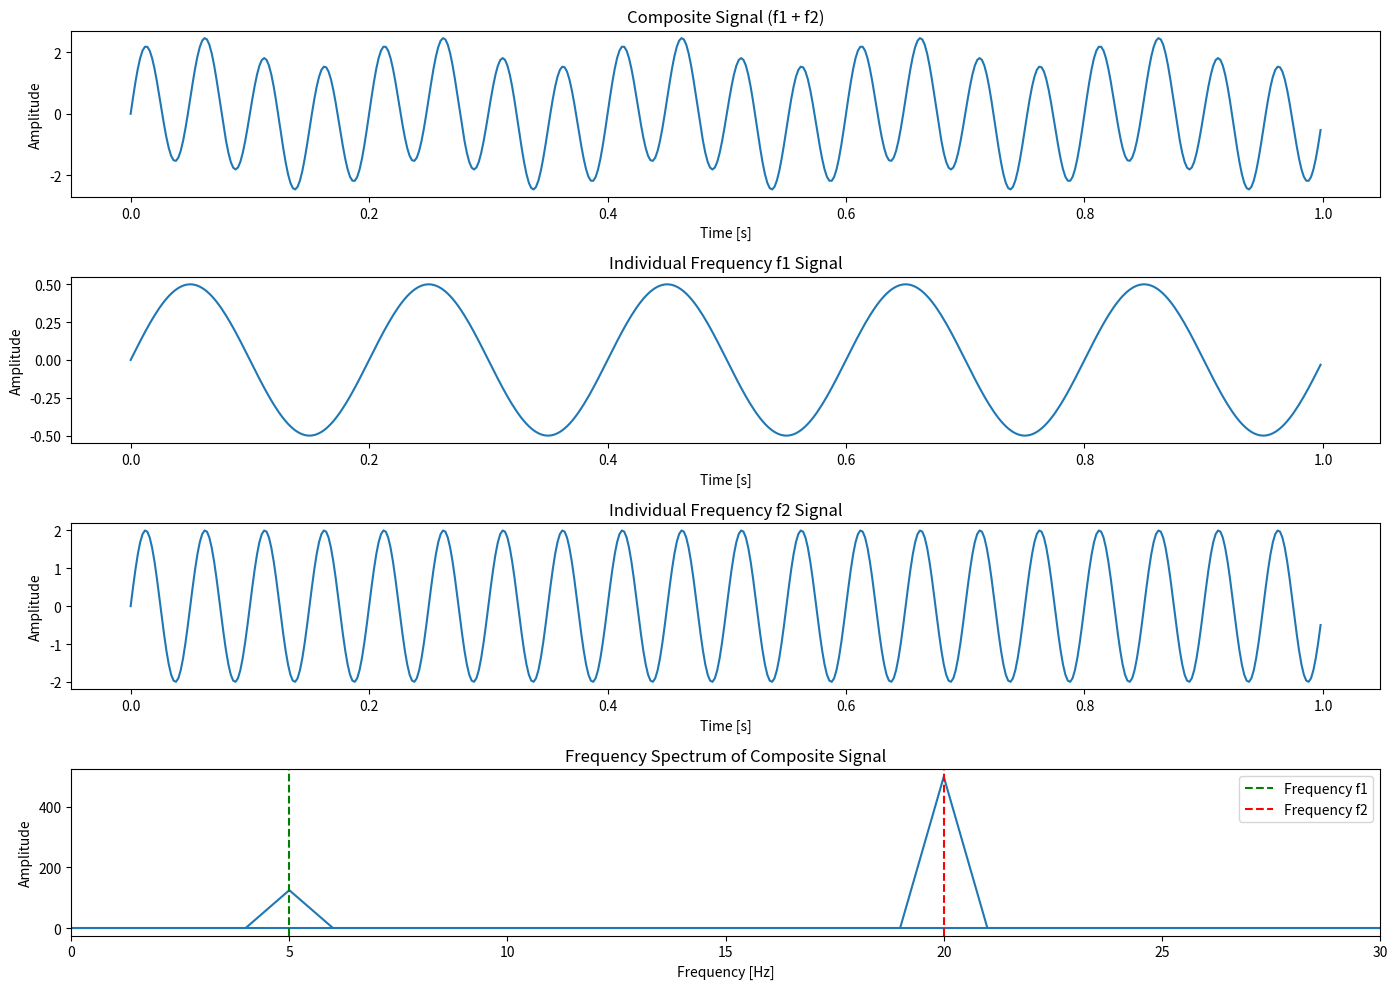

Write Python code to recreate this figure.
import numpy as np
import matplotlib.pyplot as plt
from scipy.fft import fft

# Define the sampling frequency and time vector
fs = 500  # Sampling frequency
t = np.arange(0, 1, 1/fs)  # Time vector

# Define the frequencies
f1 = 5    # Frequency that occurs most often but with lower amplitude
f2 = 20   # Frequency with the highest amplitude

# Creating the individual signals
signal_f1 = 0.5 * np.sin(2 * np.pi * f1 * t)  # Signal with frequency f1
signal_f2 = 2 * np.sin(2 * np.pi * f2 * t)    # Signal with frequency f2

# Composite signal
signal = signal_f1 + signal_f2

# Performing a Fourier Transform
freq = np.fft.fftfreq(len(t), 1/fs)
fft_values = fft(signal)

# Plotting all the signals and the frequency spectrum
plt.figure(figsize=(14, 10))

# Plot 1: Composite Signal
plt.subplot(4, 1, 1)
plt.plot(t, signal)
plt.title('Composite Signal (f1 + f2)')
plt.xlabel('Time [s]')
plt.ylabel('Amplitude')

# Plot 2: Frequency f1 Signal
plt.subplot(4, 1, 2)
plt.plot(t, signal_f1)
plt.title('Individual Frequency f1 Signal')
plt.xlabel('Time [s]')
plt.ylabel('Amplitude')

# Plot 3: Frequency f2 Signal
plt.subplot(4, 1, 3)
plt.plot(t, signal_f2)
plt.title('Individual Frequency f2 Signal')
plt.xlabel('Time [s]')
plt.ylabel('Amplitude')

# Plot 4: Frequency Spectrum
plt.subplot(4, 1, 4)
plt.plot(freq, np.abs(fft_values))
plt.title('Frequency Spectrum of Composite Signal')
plt.xlabel('Frequency [Hz]')
plt.ylabel('Amplitude')
plt.xlim([0, 30])

# Highlighting the dominant frequencies in the spectrum
plt.axvline(x=f1, color='green', linestyle='--', label='Frequency f1')
plt.axvline(x=f2, color='red', linestyle='--', label='Frequency f2')

plt.legend()
plt.tight_layout()
plt.show()
